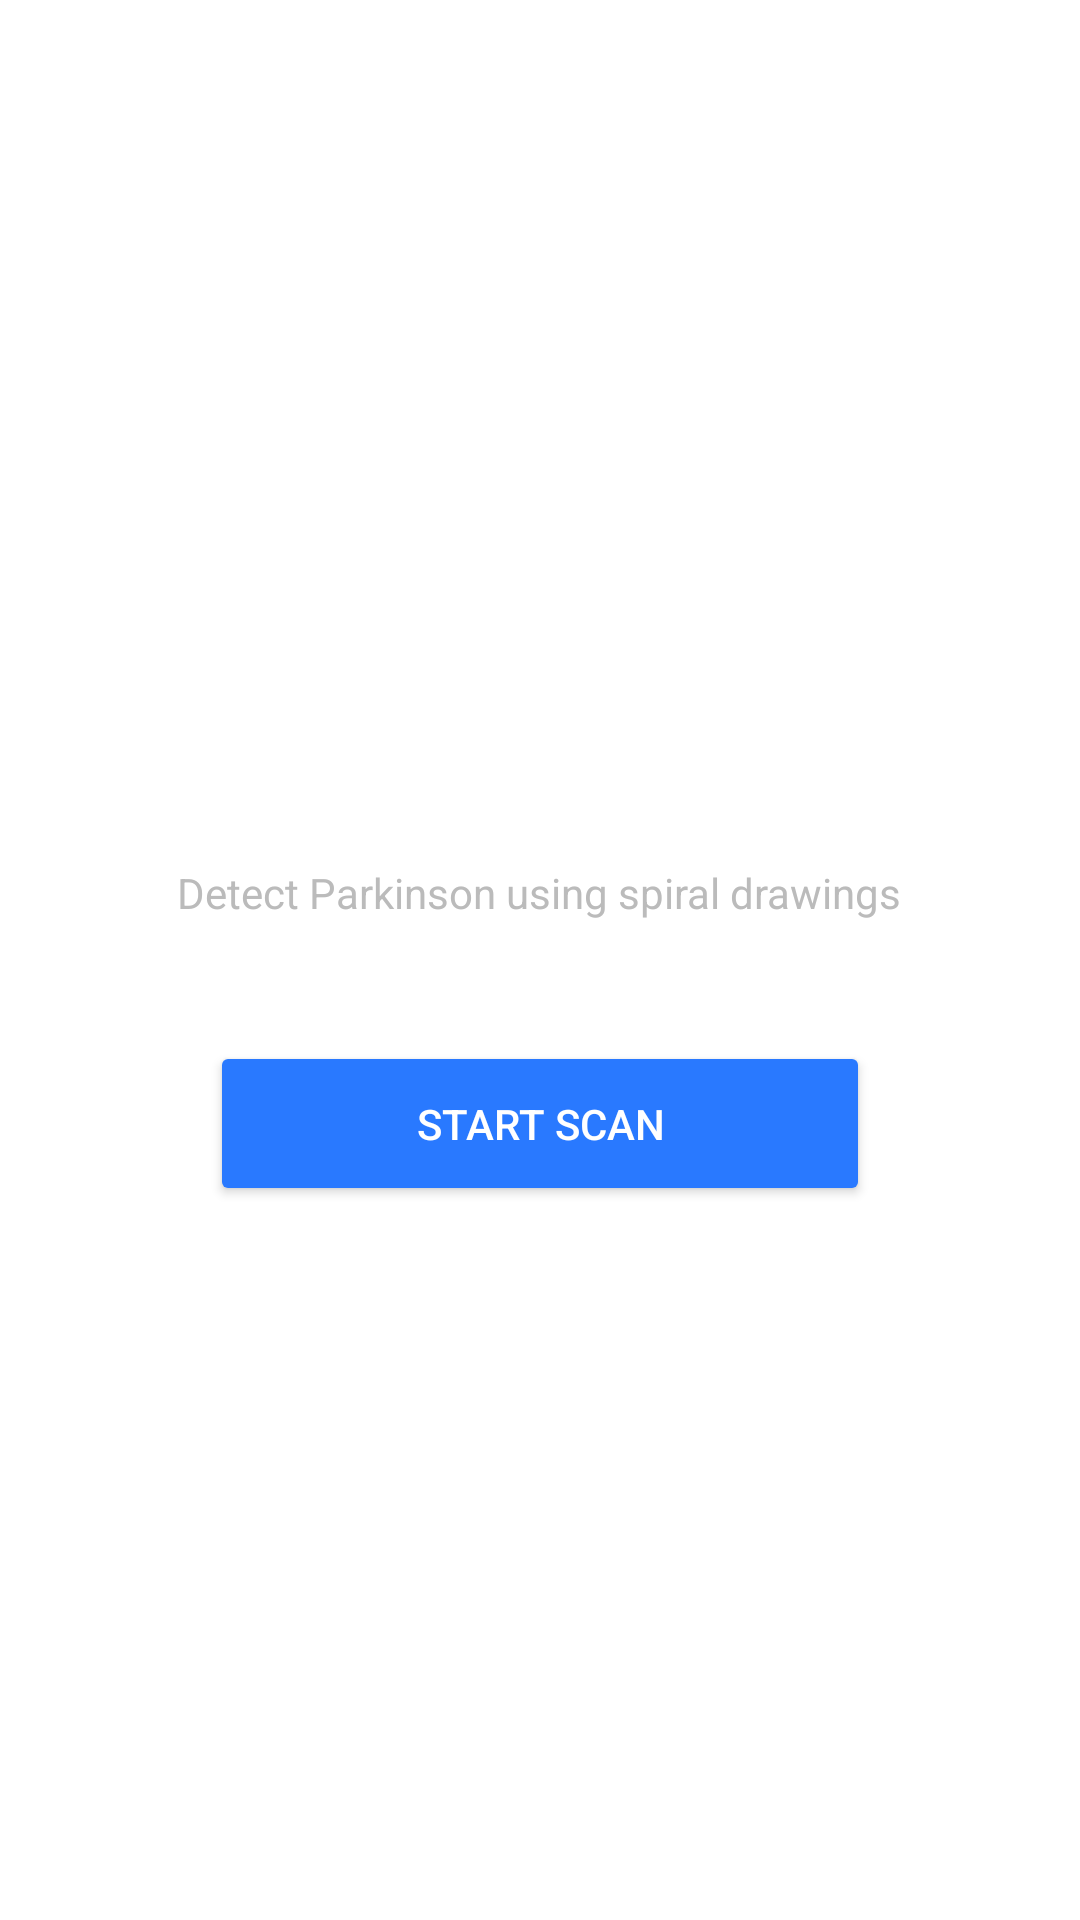

Layout XML and referenced resources for this Android screen:
<!-- AndroidManifest.xml: application theme Theme.Parkinson_disease -->
<!-- res/layout/activity_main.xml -->
<?xml version="1.0" encoding="utf-8"?>
<LinearLayout xmlns:android="http://schemas.android.com/apk/res/android"
    android:layout_width="match_parent"
    android:layout_height="match_parent"
    android:background="@drawable/bg_main"
    android:orientation="vertical"
    android:gravity="center"
    android:padding="24dp">

    <TextView
        android:layout_width="wrap_content"
        android:layout_height="wrap_content"
        android:text="Parkinson AI"
        android:textSize="30sp"
        android:textStyle="bold"
        android:textColor="#FFFFFF"/>

    <TextView
        android:layout_width="wrap_content"
        android:layout_height="wrap_content"
        android:text="Detect Parkinson using spiral drawings"
        android:textSize="14sp"
        android:textColor="#BBBBBB"
        android:layout_marginTop="10dp"/>

    <Button
        android:id="@+id/btnStart"
        android:layout_width="220dp"
        android:layout_height="55dp"
        android:text="Start Scan"
        android:textColor="#FFFFFF"
        android:backgroundTint="#2979FF"
        android:layout_marginTop="40dp"/>

</LinearLayout>
<!-- resources referenced by this layout -->
<resources>
  <style name="Theme.Parkinson_disease" parent="Theme.Material3.DayNight.NoActionBar">
  
          
          <item name="android:windowBackground">@drawable/bg_main</item>
  
          
          <item name="colorPrimary">#2979FF</item>
          <item name="colorSecondary">#00E676</item>
  
      </style>
</resources>
